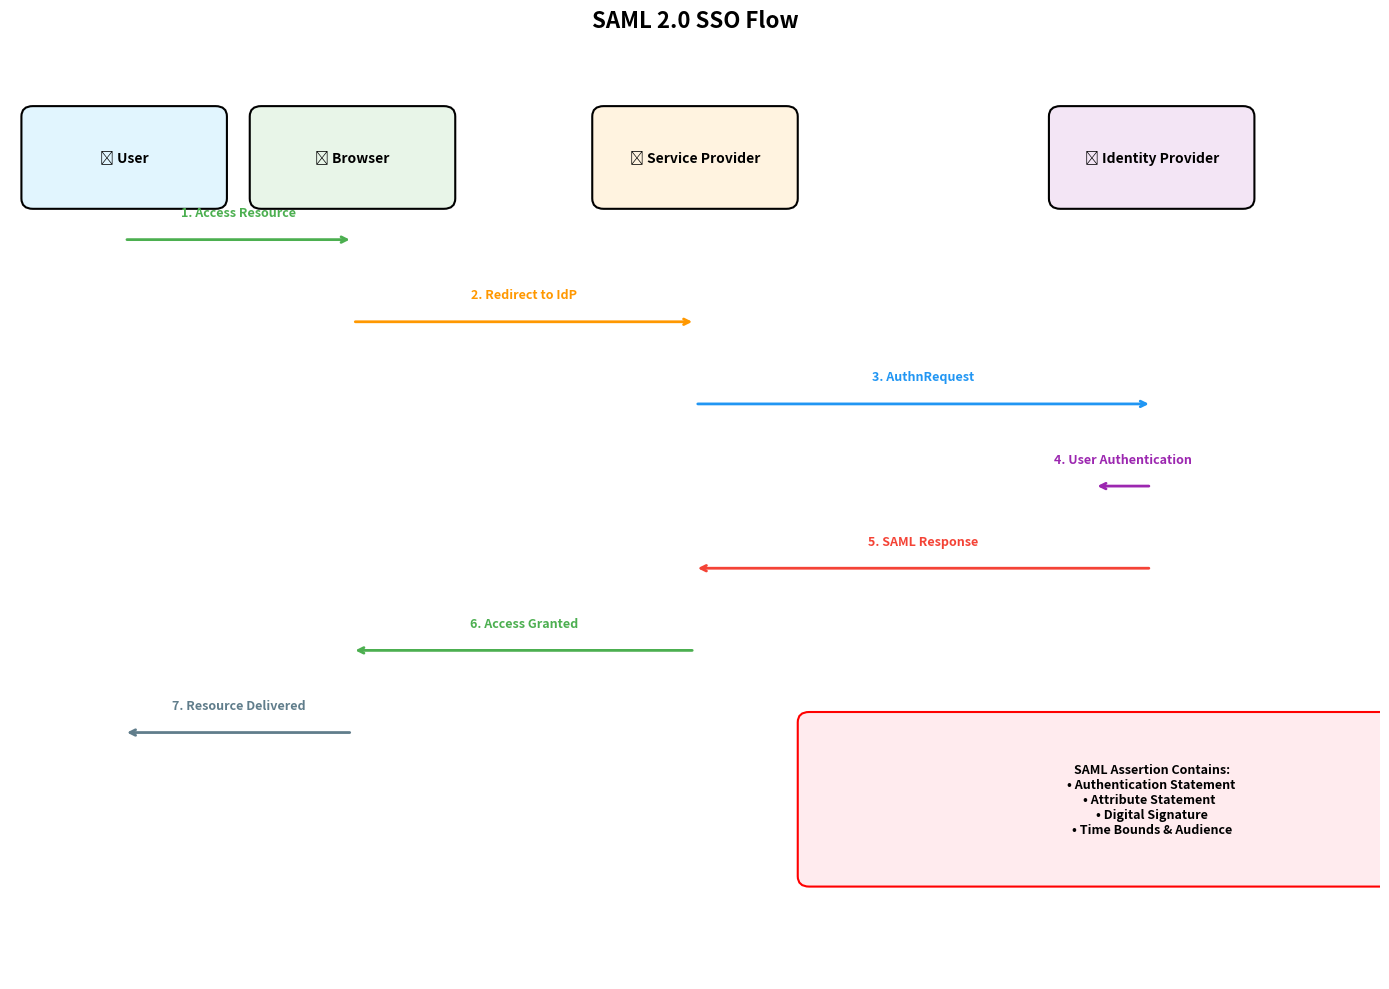

This chart was generated by the following Python code: (Note: this script raises an exception after producing the figure.)
#!/usr/bin/env python3
"""
SAML 2.0 Diagram Renderer
Generates visual diagrams for SAML protocol flows, federation scenarios, and security features
"""

import matplotlib.pyplot as plt
import matplotlib.patches as patches
from matplotlib.patches import FancyBboxPatch, ConnectionPatch
import numpy as np

def create_saml_flow_diagram():
    """Create SAML SSO flow diagram"""
    fig, ax = plt.subplots(1, 1, figsize=(14, 10))
    
    # Define positions
    user_pos = (1, 8)
    browser_pos = (3, 8)
    sp_pos = (6, 8)
    idp_pos = (10, 8)
    
    # Draw entities
    entities = [
        (user_pos, "👤 User", "#e1f5fe"),
        (browser_pos, "🌐 Browser", "#e8f5e8"),
        (sp_pos, "📱 Service Provider", "#fff3e0"),
        (idp_pos, "🏢 Identity Provider", "#f3e5f5")
    ]
    
    for pos, label, color in entities:
        box = FancyBboxPatch((pos[0]-0.8, pos[1]-0.4), 1.6, 0.8,
                            boxstyle="round,pad=0.1", 
                            facecolor=color, edgecolor='black', linewidth=1.5)
        ax.add_patch(box)
        ax.text(pos[0], pos[1], label, ha='center', va='center', fontsize=10, fontweight='bold')
    
    # SAML flow steps
    steps = [
        (user_pos[0], browser_pos[0], 7.2, "1. Access Resource", "#4CAF50"),
        (browser_pos[0], sp_pos[0], 6.4, "2. Redirect to IdP", "#FF9800"),
        (sp_pos[0], idp_pos[0], 5.6, "3. AuthnRequest", "#2196F3"),
        (idp_pos[0], idp_pos[0]-0.5, 4.8, "4. User Authentication", "#9C27B0"),
        (idp_pos[0], sp_pos[0], 4.0, "5. SAML Response", "#F44336"),
        (sp_pos[0], browser_pos[0], 3.2, "6. Access Granted", "#4CAF50"),
        (browser_pos[0], user_pos[0], 2.4, "7. Resource Delivered", "#607D8B")
    ]
    
    for i, (x1, x2, y, label, color) in enumerate(steps):
        if x1 == x2:  # Self-loop for authentication
            ax.annotate('', xy=(x1+0.5, y), xytext=(x1-0.5, y),
                       arrowprops=dict(arrowstyle='->', color=color, lw=2))
        else:
            ax.annotate('', xy=(x2, y), xytext=(x1, y),
                       arrowprops=dict(arrowstyle='->', color=color, lw=2))
        
        # Add step label
        mid_x = (x1 + x2) / 2 if x1 != x2 else x1
        ax.text(mid_x, y + 0.2, label, ha='center', va='bottom', 
               fontsize=9, color=color, fontweight='bold')
    
    # Add SAML assertion details
    assertion_box = FancyBboxPatch((7, 1), 6, 1.5,
                                  boxstyle="round,pad=0.1",
                                  facecolor="#ffebee", edgecolor='red', linewidth=1.5)
    ax.add_patch(assertion_box)
    
    assertion_text = """SAML Assertion Contains:
• Authentication Statement
• Attribute Statement  
• Digital Signature
• Time Bounds & Audience"""
    
    ax.text(10, 1.75, assertion_text, ha='center', va='center', 
           fontsize=9, fontweight='bold')
    
    ax.set_xlim(0, 12)
    ax.set_ylim(0, 9)
    ax.set_title('SAML 2.0 SSO Flow', fontsize=16, fontweight='bold', pad=20)
    ax.axis('off')
    
    plt.tight_layout()
    plt.savefig('/Users/<user>/01Projects/LEARN/Protocols/02-web-protocols/2.10-saml/saml_flow.png', 
                dpi=300, bbox_inches='tight')
    plt.close()

def create_saml_vs_oauth_diagram():
    """Create SAML vs OAuth comparison diagram"""
    fig, (ax1, ax2) = plt.subplots(1, 2, figsize=(16, 10))
    
    # SAML side
    ax1.set_title('SAML 2.0', fontsize=14, fontweight='bold', color='#2196F3')
    
    saml_features = [
        ("🎯 Primary Use", "Enterprise SSO", 8.5),
        ("📄 Format", "XML-based", 7.5),
        ("🔐 Authentication", "Strong assertion-based", 6.5),
        ("👥 Target", "Enterprise users", 5.5),
        ("🔒 Security", "XML signatures & encryption", 4.5),
        ("🏢 Federation", "Cross-domain trust", 3.5),
        ("📋 Attributes", "Rich attribute exchange", 2.5),
        ("⚡ Performance", "Heavier payload", 1.5)
    ]
    
    for feature, desc, y in saml_features:
        ax1.text(0.1, y, feature, fontsize=11, fontweight='bold', color='#1976D2')
        ax1.text(0.1, y-0.3, desc, fontsize=10, color='#424242')
    
    # OAuth side
    ax2.set_title('OAuth 2.0', fontsize=14, fontweight='bold', color='#4CAF50')
    
    oauth_features = [
        ("🎯 Primary Use", "API authorization", 8.5),
        ("📄 Format", "JSON-based tokens", 7.5),
        ("🔐 Authentication", "Token-based access", 6.5),
        ("👥 Target", "Web/mobile apps", 5.5),
        ("🔒 Security", "Bearer tokens + HTTPS", 4.5),
        ("🌐 Scope", "Resource-specific access", 3.5),
        ("📋 Attributes", "Limited user info", 2.5),
        ("⚡ Performance", "Lightweight", 1.5)
    ]
    
    for feature, desc, y in oauth_features:
        ax2.text(0.1, y, feature, fontsize=11, fontweight='bold', color='#388E3C')
        ax2.text(0.1, y-0.3, desc, fontsize=10, color='#424242')
    
    # Add comparison summary
    fig.suptitle('SAML 2.0 vs OAuth 2.0 Comparison', fontsize=16, fontweight='bold', y=0.95)
    
    for ax in [ax1, ax2]:
        ax.set_xlim(0, 1)
        ax.set_ylim(0, 9)
        ax.axis('off')
    
    plt.tight_layout()
    plt.savefig('/Users/<user>/01Projects/LEARN/Protocols/02-web-protocols/2.10-saml/saml_vs_oauth.png', 
                dpi=300, bbox_inches='tight')
    plt.close()

def create_federation_scenarios_diagram():
    """Create SAML federation scenarios diagram"""
    fig, ax = plt.subplots(1, 1, figsize=(14, 10))
    
    # Central IdP
    idp_pos = (7, 5)
    idp_box = FancyBboxPatch((idp_pos[0]-1.5, idp_pos[1]-0.8), 3, 1.6,
                            boxstyle="round,pad=0.2",
                            facecolor="#f3e5f5", edgecolor='purple', linewidth=2)
    ax.add_patch(idp_box)
    ax.text(idp_pos[0], idp_pos[1], "🏢 Corporate\nIdentity Provider", 
           ha='center', va='center', fontsize=11, fontweight='bold')
    
    # Service Providers
    sps = [
        ((3, 8), "📊 Salesforce", "#e8f5e8"),
        ((11, 8), "📧 Office 365", "#e1f5fe"),
        ((3, 2), "☁️ AWS Console", "#fff3e0"),
        ((11, 2), "📱 Custom App", "#ffebee")
    ]
    
    for pos, label, color in sps:
        sp_box = FancyBboxPatch((pos[0]-1, pos[1]-0.6), 2, 1.2,
                               boxstyle="round,pad=0.1",
                               facecolor=color, edgecolor='black', linewidth=1.5)
        ax.add_patch(sp_box)
        ax.text(pos[0], pos[1], label, ha='center', va='center', 
               fontsize=10, fontweight='bold')
        
        # Draw connection to IdP
        ax.annotate('', xy=idp_pos, xytext=pos,
                   arrowprops=dict(arrowstyle='<->', color='#666', lw=2, alpha=0.7))
    
    # Partner IdP
    partner_pos = (1, 5)
    partner_box = FancyBboxPatch((partner_pos[0]-0.8, partner_pos[1]-0.6), 1.6, 1.2,
                                boxstyle="round,pad=0.1",
                                facecolor="#fff8e1", edgecolor='orange', linewidth=2)
    ax.add_patch(partner_box)
    ax.text(partner_pos[0], partner_pos[1], "🤝 Partner\nIdP", 
           ha='center', va='center', fontsize=10, fontweight='bold')
    
    # Trust relationship
    ax.annotate('', xy=idp_pos, xytext=partner_pos,
               arrowprops=dict(arrowstyle='<->', color='orange', lw=3))
    ax.text(4, 5.5, "Trust Relationship", ha='center', va='center',
           fontsize=9, color='orange', fontweight='bold')
    
    # Federation features
    features_box = FancyBboxPatch((0.5, 0.5), 13, 1,
                                 boxstyle="round,pad=0.1",
                                 facecolor="#f5f5f5", edgecolor='gray', linewidth=1)
    ax.add_patch(features_box)
    
    features_text = """🔐 Single Sign-On (SSO)  •  🤝 Cross-Domain Trust  •  📋 Attribute Exchange  •  🚪 Single Logout  •  🔒 Security Assertions"""
    ax.text(7, 1, features_text, ha='center', va='center', 
           fontsize=10, fontweight='bold', color='#333')
    
    ax.set_xlim(0, 14)
    ax.set_ylim(0, 10)
    ax.set_title('SAML 2.0 Federation Architecture', fontsize=16, fontweight='bold', pad=20)
    ax.axis('off')
    
    plt.tight_layout()
    plt.savefig('/Users/<user>/01Projects/LEARN/Protocols/02-web-protocols/2.10-saml/federation_scenarios.png', 
                dpi=300, bbox_inches='tight')
    plt.close()

def create_saml_security_diagram():
    """Create SAML security features diagram"""
    fig, ax = plt.subplots(1, 1, figsize=(12, 8))
    
    # Security layers
    layers = [
        (6, 7, "🔐 XML Digital Signatures", "#ffebee", "Assertion integrity & authenticity"),
        (6, 5.5, "🔒 XML Encryption", "#e8f5e8", "Sensitive data protection"),
        (6, 4, "⏰ Time-based Validation", "#e1f5fe", "Assertion validity windows"),
        (6, 2.5, "🎯 Audience Restriction", "#fff3e0", "Intended recipient validation"),
        (6, 1, "🤝 Trust Relationships", "#f3e5f5", "Certificate-based trust")
    ]
    
    for x, y, title, color, desc in layers:
        # Main security feature box
        main_box = FancyBboxPatch((x-4, y-0.4), 8, 0.8,
                                 boxstyle="round,pad=0.1",
                                 facecolor=color, edgecolor='black', linewidth=1.5)
        ax.add_patch(main_box)
        ax.text(x, y, title, ha='center', va='center', 
               fontsize=12, fontweight='bold')
        
        # Description box
        desc_box = FancyBboxPatch((x-3.5, y-0.8), 7, 0.3,
                                 boxstyle="round,pad=0.05",
                                 facecolor='white', edgecolor='gray', linewidth=1)
        ax.add_patch(desc_box)
        ax.text(x, y-0.65, desc, ha='center', va='center', 
               fontsize=9, color='#666')
    
    # Security threats and mitigations
    threats_box = FancyBboxPatch((0.5, 8), 11, 0.8,
                                boxstyle="round,pad=0.1",
                                facecolor="#ffcdd2", edgecolor='red', linewidth=2)
    ax.add_patch(threats_box)
    
    threats_text = "🛡️ Protects Against: Man-in-the-Middle • Replay Attacks • Assertion Tampering • Unauthorized Access"
    ax.text(6, 8.4, threats_text, ha='center', va='center', 
           fontsize=11, fontweight='bold', color='#d32f2f')
    
    ax.set_xlim(0, 12)
    ax.set_ylim(0, 9)
    ax.set_title('SAML 2.0 Security Features', fontsize=16, fontweight='bold', pad=20)
    ax.axis('off')
    
    plt.tight_layout()
    plt.savefig('/Users/<user>/01Projects/LEARN/Protocols/02-web-protocols/2.10-saml/saml_security.png', 
                dpi=300, bbox_inches='tight')
    plt.close()

def create_saml_performance_diagram():
    """Create SAML performance characteristics diagram"""
    fig, (ax1, ax2) = plt.subplots(1, 2, figsize=(14, 6))
    
    # Authentication latency comparison
    protocols = ['SAML 2.0', 'OAuth 2.0', 'OpenID Connect', 'Basic Auth']
    latencies = [450, 200, 250, 50]  # milliseconds
    colors = ['#2196F3', '#4CAF50', '#FF9800', '#9C27B0']
    
    bars1 = ax1.bar(protocols, latencies, color=colors, alpha=0.7)
    ax1.set_ylabel('Latency (ms)', fontsize=12)
    ax1.set_title('Authentication Latency', fontsize=14, fontweight='bold')
    ax1.set_ylim(0, 500)
    
    # Add value labels on bars
    for bar, latency in zip(bars1, latencies):
        height = bar.get_height()
        ax1.text(bar.get_x() + bar.get_width()/2., height + 10,
                f'{latency}ms', ha='center', va='bottom', fontweight='bold')
    
    # Security vs Performance trade-off
    security_scores = [9, 7, 8, 3]
    performance_scores = [6, 9, 8, 10]
    
    for i, (protocol, sec, perf, color) in enumerate(zip(protocols, security_scores, performance_scores, colors)):
        ax2.scatter(perf, sec, s=200, c=color, alpha=0.7, label=protocol)
        ax2.annotate(protocol, (perf, sec), xytext=(5, 5), 
                    textcoords='offset points', fontsize=10)
    
    ax2.set_xlabel('Performance Score', fontsize=12)
    ax2.set_ylabel('Security Score', fontsize=12)
    ax2.set_title('Security vs Performance Trade-off', fontsize=14, fontweight='bold')
    ax2.set_xlim(0, 11)
    ax2.set_ylim(0, 10)
    ax2.grid(True, alpha=0.3)
    
    plt.tight_layout()
    plt.savefig('/Users/<user>/01Projects/LEARN/Protocols/02-web-protocols/2.10-saml/saml_performance.png', 
                dpi=300, bbox_inches='tight')
    plt.close()

def render_all_diagrams():
    """Render all SAML diagrams"""
    print("🎨 Rendering SAML 2.0 diagrams...")
    
    diagrams = [
        ("SAML SSO Flow", create_saml_flow_diagram),
        ("SAML vs OAuth Comparison", create_saml_vs_oauth_diagram),
        ("Federation Scenarios", create_federation_scenarios_diagram),
        ("Security Features", create_saml_security_diagram),
        ("Performance Analysis", create_saml_performance_diagram)
    ]
    
    for name, func in diagrams:
        print(f"  📊 Generating {name}...")
        func()
        print(f"  ✅ {name} completed")
    
    print("🎨 All SAML diagrams rendered successfully!")

if __name__ == "__main__":
    render_all_diagrams()
